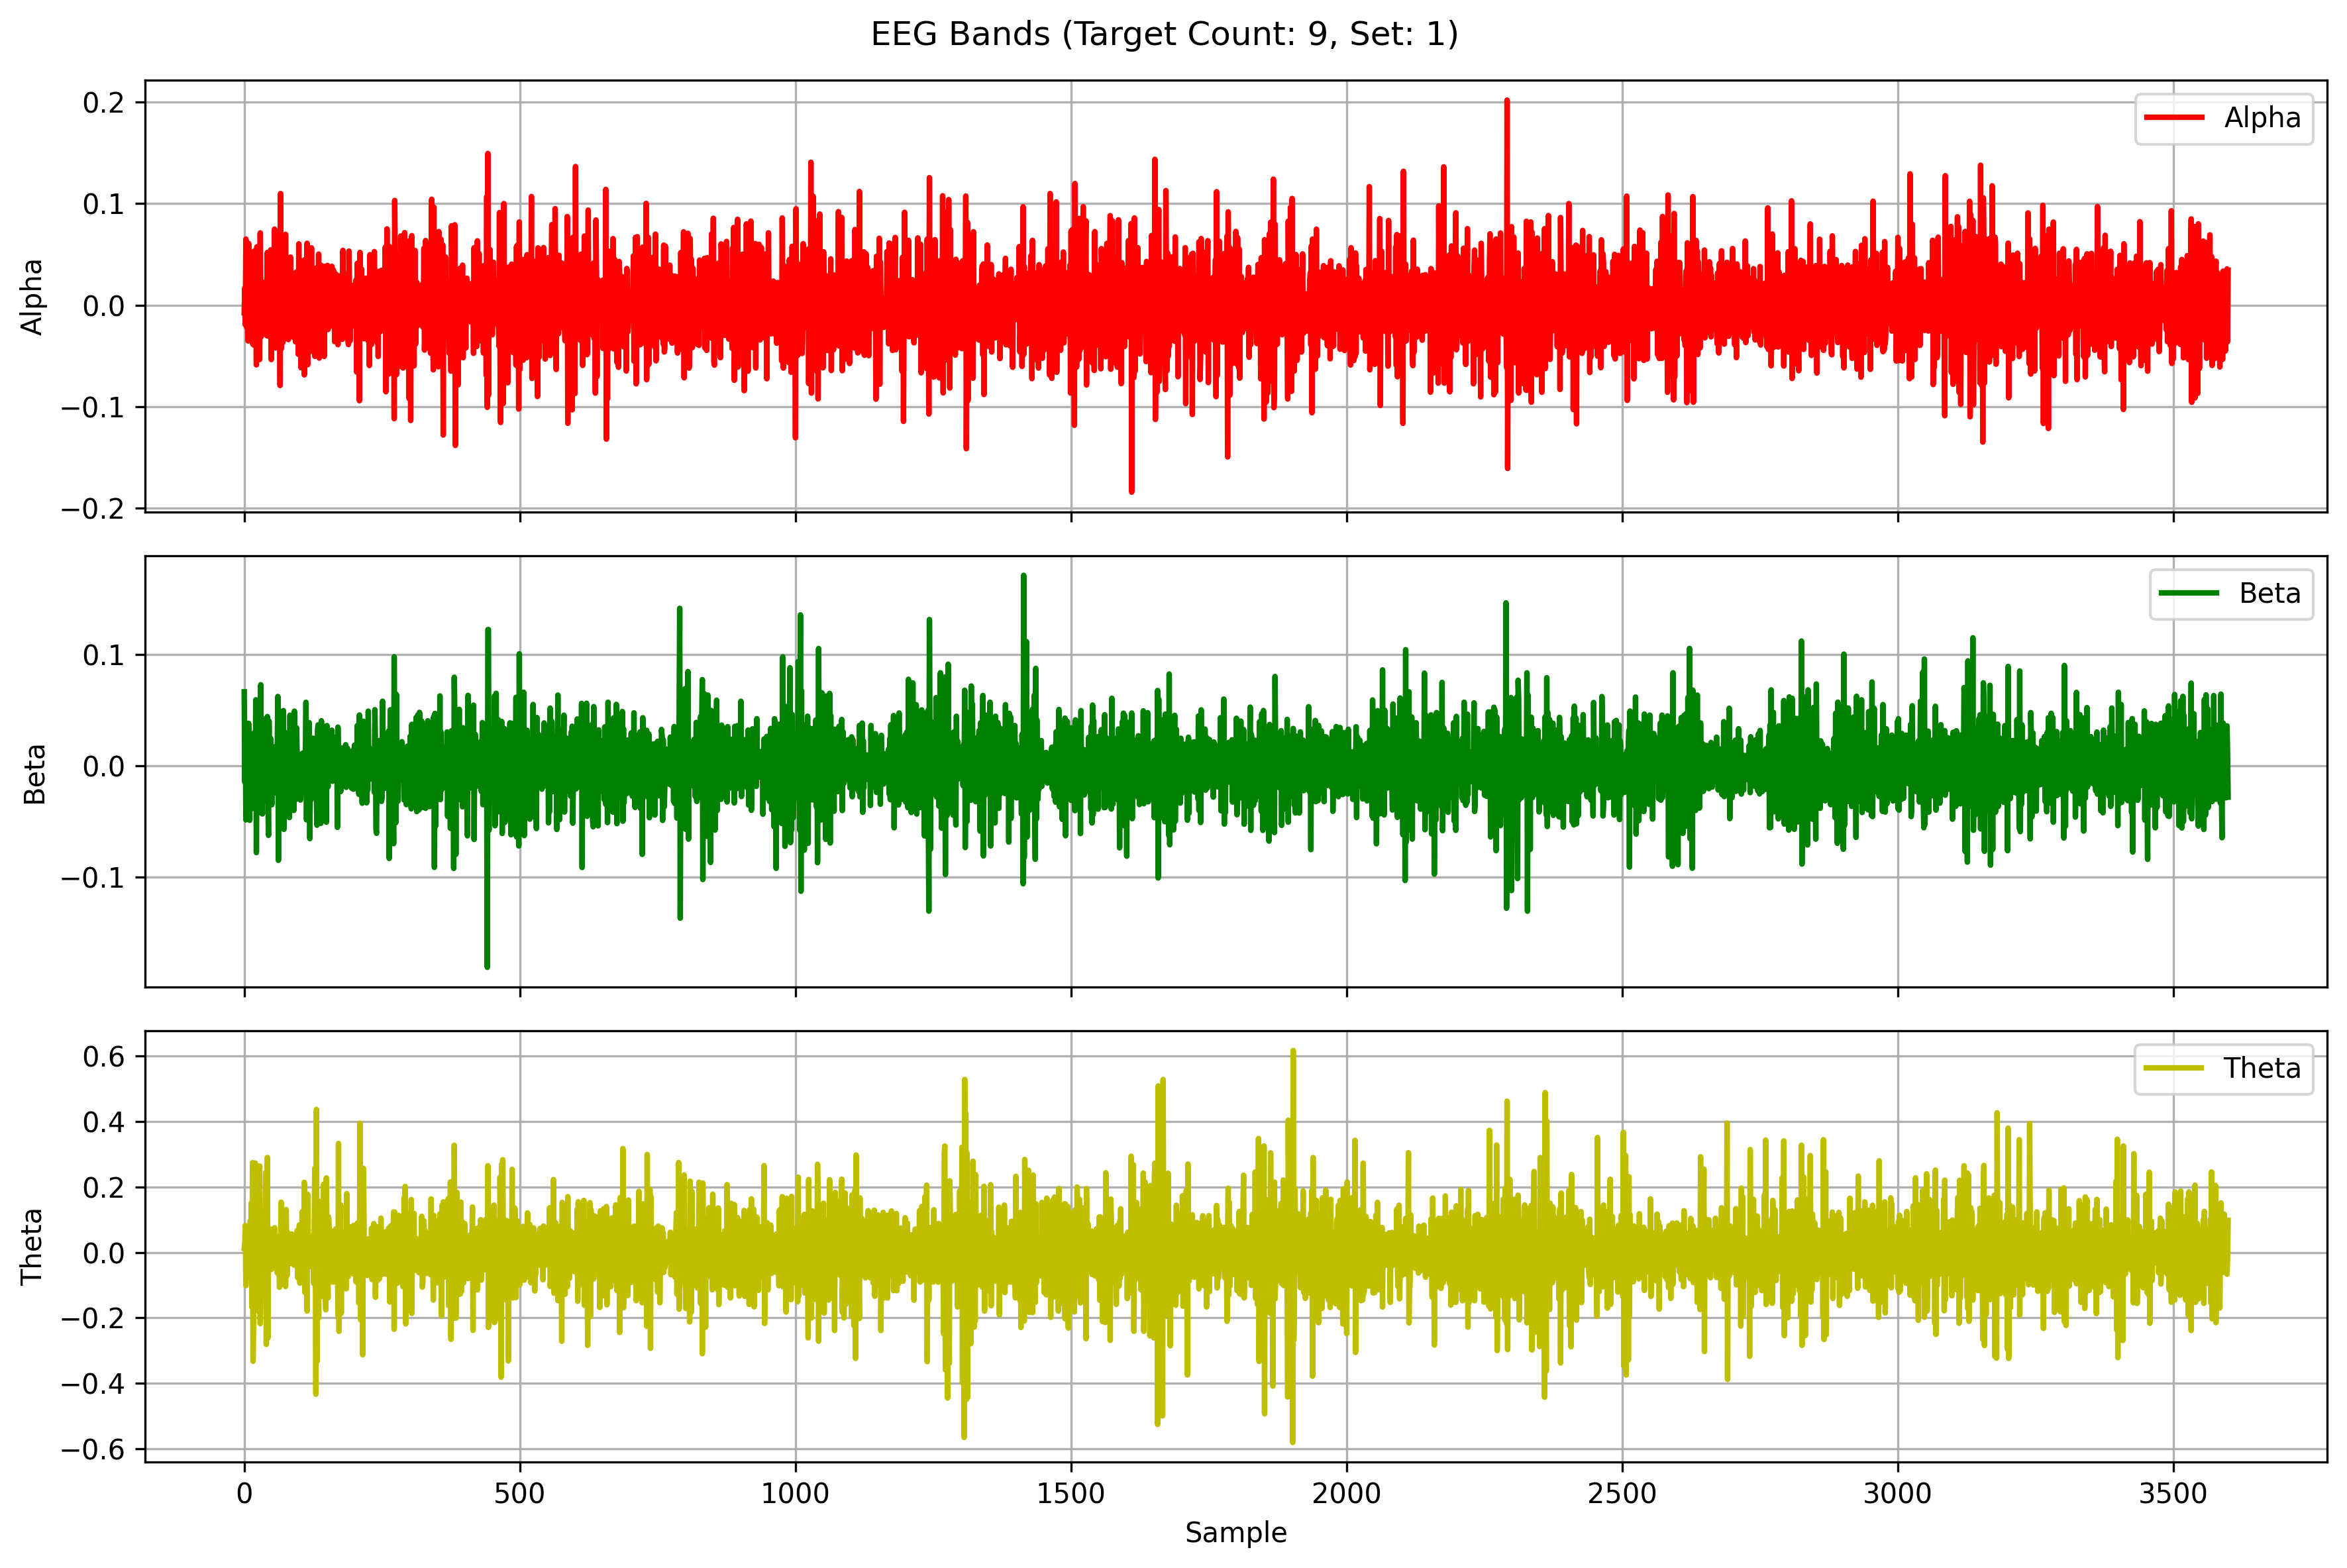

The table this chart was drawn from, first rows:
Alpha, Beta, Theta
-0.007505, 0.06638, 0.01193
0.01699, -0.01453, 0.02929
-0.01935, 0.03515, 0.08209
0.06513, -0.04851, -0.1018
-0.01523, -0.001873, -0.03372
-0.02221, 0.001889, 0.06923
0.01197, -0.0331, -0.00561
-0.0352, -0.008366, -0.05086
0.06085, 0.03813, 0.0143
-0.0253, 0.01965, 0.02828
-0.01297, -0.04889, -0.07228
0.04526, 0.02456, 0.09685
0.01565, 0.0103, -0.03785
-0.02956, -0.0001262, 0.1512
-0.002284, 0.01853, -0.1676
-0.0378, -0.03819, 0.2742
0.0366, 0.02846, -0.3329
-0.03909, -0.01669, -0.1962
0.05331, -0.01146, 0.2029
-0.01002, 0.0299, -0.128
4.181617790258718e-05, -0.005865, 0.2731
0.02027, 0.05921, -0.05656
-0.05871, -0.07785, 0.09045
0.05758, 0.008033, -0.1212
-0.02866, -0.006324, 0.04191
0.003161, 0.0004222, 0.01757
0.009069, 0.004283, 0.0589
-0.02192, 0.02851, -0.1826
-0.05341, 0.01835, 0.264
0.07123, -0.04188, -0.2179
0.01677, 0.07274, -0.106
-0.03078, -0.0411, 0.1233
-0.002822, -0.02841, -0.0916
-0.002011, -0.04319, 0.04128
0.008025, 0.03666, 0.0607
0.02258, -0.01426, 0.007447
-0.0002688, 0.0419, -0.03136
-0.003852, -0.0312, -0.0606
0.01089, 0.0004109, 0.07189
-0.001907, 0.01011, 0.2444
0.005695, 0.009476, -0.2813
-0.0299, -0.003613, -0.01816
0.05205, 0.0442, 0.2902
-0.03035, -0.02445, -0.2613
-0.02251, -0.06237, 0.02574
-0.005224, 0.04018, 0.002351
0.001288, -0.01696, 0.007343
-0.0005487, -0.0004573, -0.02107
0.05454, 0.02452, 0.07105
-0.05353, -0.002614, -0.05237
-7.740252343365395e-05, -0.03495, 0.02068
0.0173, -0.002148, -0.04645
-0.02956, 0.01352, 0.02429
0.0002786, 0.01317, -0.01544
-0.03778, -0.006969, -0.04604
0.07492, 0.000898, 0.07544
0.03282, 0.01727, 0.04308
-0.04206, -0.00276, -0.04761
-0.03007, -0.02447, 0.04687
0.01564, -0.001424, -0.03177
... 3,540 more rows
